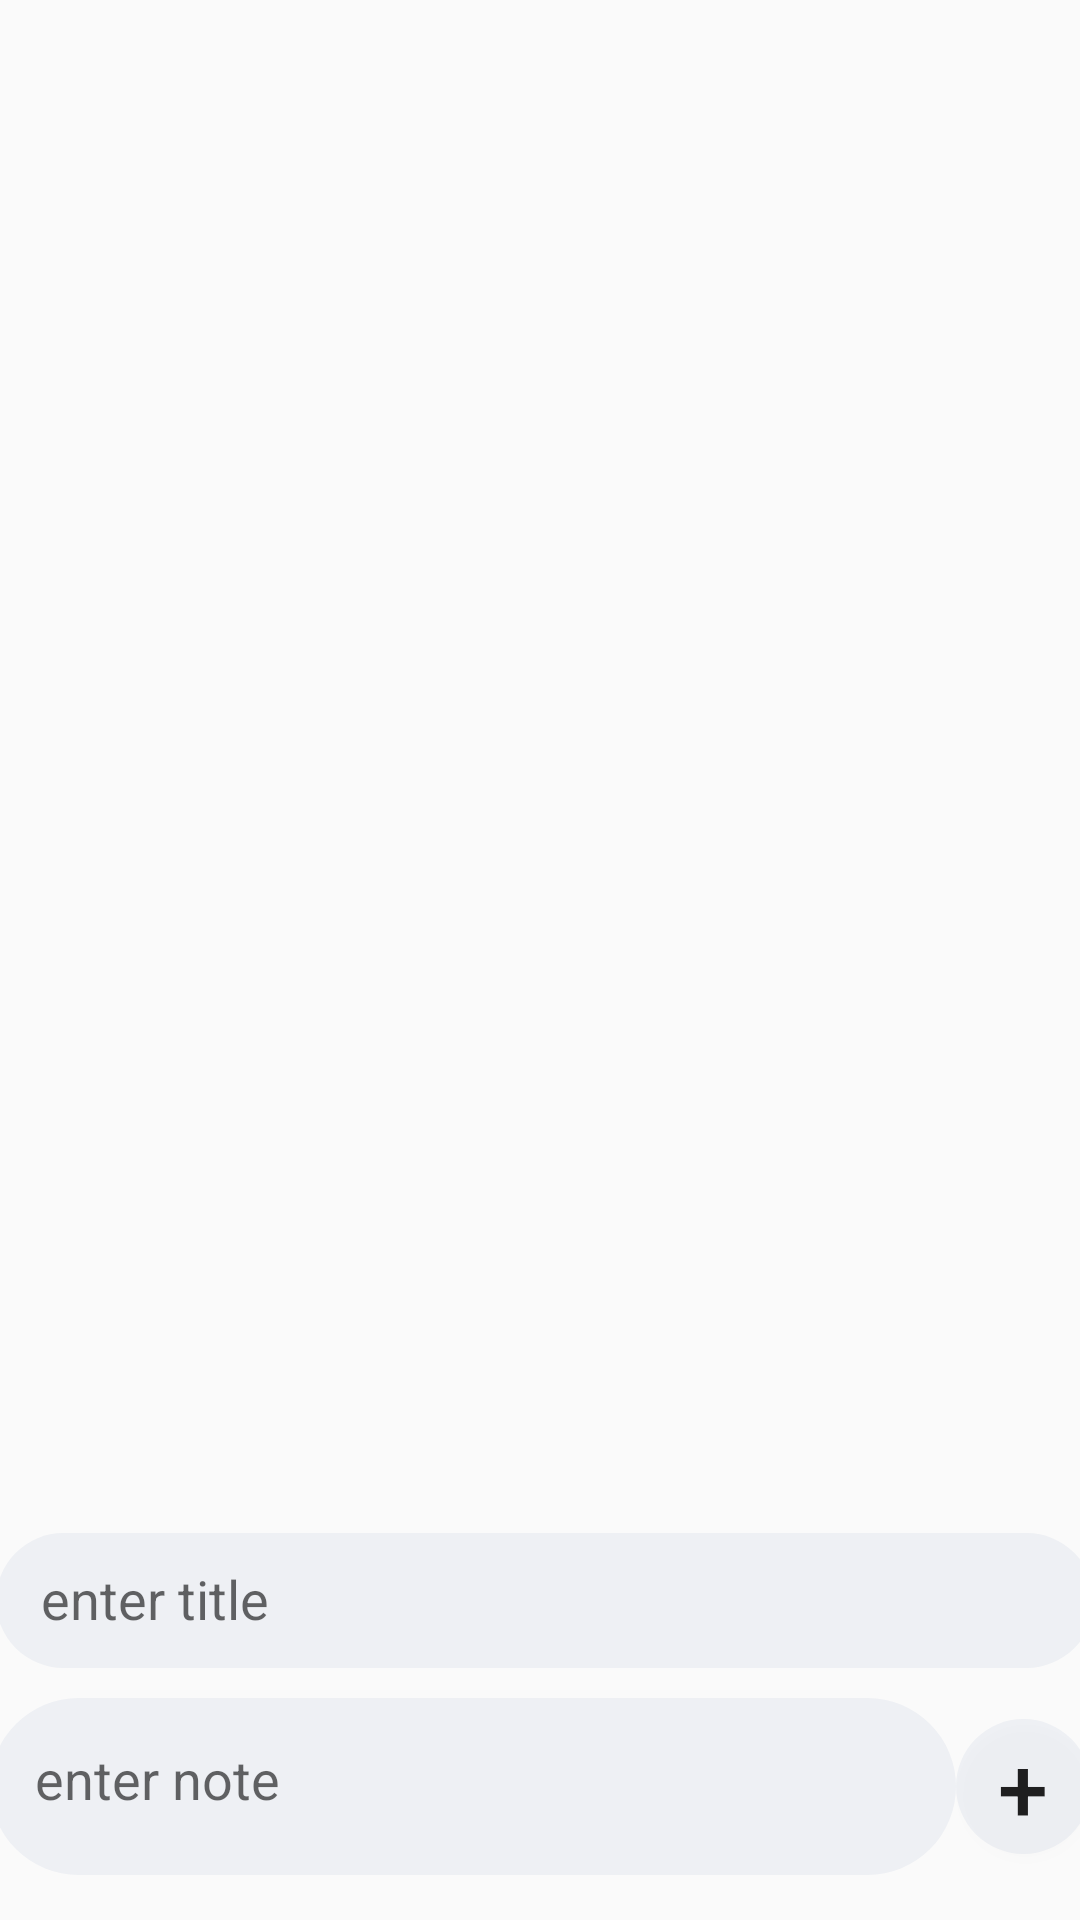

Produce the Android XML layout that renders to this screen, including the resource entries it uses.
<!-- AndroidManifest.xml: application theme Theme.TimesApp -->
<!-- res/layout/fragment_notes.xml -->
<?xml version="1.0" encoding="utf-8"?>
<androidx.constraintlayout.widget.ConstraintLayout xmlns:android="http://schemas.android.com/apk/res/android"
    xmlns:app="http://schemas.android.com/apk/res-auto"
    xmlns:tools="http://schemas.android.com/tools"
    android:layout_width="match_parent"
    android:layout_height="match_parent"
    tools:context=".NotesFragment">


    <Button
        android:id="@+id/addNoteButton"
        android:layout_width="45dp"
        android:layout_height="45dp"
        android:background="@drawable/plus_button_background"
        android:elevation="20dp"
        android:gravity="center"
        android:text="+"
        android:textAlignment="center"
        android:textSize="30sp"
        android:textStyle="normal"
        app:layout_constraintBottom_toBottomOf="@+id/noteInput"
        app:layout_constraintEnd_toEndOf="parent"
        app:layout_constraintHorizontal_bias="0.5"
        app:layout_constraintStart_toEndOf="@+id/noteInput"
        app:layout_constraintTop_toTopOf="@+id/noteInput" />

    <EditText
        android:id="@+id/noteInput"
        android:layout_width="322dp"
        android:layout_height="59dp"
        android:layout_marginBottom="15dp"
        android:background="@drawable/reminder_background"
        android:ems="10"
        android:hint="enter note"
        android:inputType="text"
        android:paddingStart="15dp"
        android:paddingTop="20dp"
        android:paddingEnd="15dp"
        android:paddingBottom="20dp"
        app:layout_constraintBottom_toBottomOf="parent"
        app:layout_constraintEnd_toStartOf="@+id/addNoteButton"
        app:layout_constraintHorizontal_bias="0.5"
        app:layout_constraintStart_toStartOf="parent" />

    <EditText
        android:id="@+id/titleInput"
        android:layout_width="366dp"
        android:layout_height="45dp"
        android:layout_marginBottom="10dp"
        android:background="@drawable/reminder_background"
        android:ems="10"
        android:hint="enter title"
        android:inputType="text"
        android:paddingStart="15dp"
        android:paddingTop="11dp"
        android:paddingEnd="15dp"
        android:paddingBottom="11dp"
        app:layout_constraintBottom_toTopOf="@+id/noteInput"
        app:layout_constraintEnd_toEndOf="parent"
        app:layout_constraintHorizontal_bias="0.333"
        app:layout_constraintStart_toStartOf="parent" />

    <androidx.recyclerview.widget.RecyclerView
        android:id="@+id/notesRecyclerView"
        android:layout_width="414dp"
        android:layout_height="533dp"
        android:layout_marginTop="80dp"
        android:layout_marginBottom="10dp"
        app:layout_constraintBottom_toTopOf="@+id/titleInput"
        app:layout_constraintEnd_toEndOf="parent"
        app:layout_constraintStart_toStartOf="parent"
        app:layout_constraintTop_toTopOf="parent" />
</androidx.constraintlayout.widget.ConstraintLayout>
<!-- resources referenced by this layout -->
<resources>
  <!-- drawable plus_button_background (drawable) -->
  <?xml version="1.0" encoding="utf-8"?>
  <shape xmlns:android="http://schemas.android.com/apk/res/android"
      android:shape="oval">
      <solid android:color="#0D174188"/>
  
  </shape>
  <!-- drawable reminder_background (drawable) -->
  <?xml version="1.0" encoding="utf-8"?>
  <shape xmlns:android="http://schemas.android.com/apk/res/android"
      android:shape="rectangle">
      <solid android:color="#0D174188"/>
      <corners android:radius="50dp"/>
  
  </shape>
  <style name="Theme.TimesApp" parent="Base.Theme.TimesApp" />
  <style name="Base.Theme.TimesApp" parent="Theme.AppCompat.Light.NoActionBar">
          
          
      </style>
</resources>
